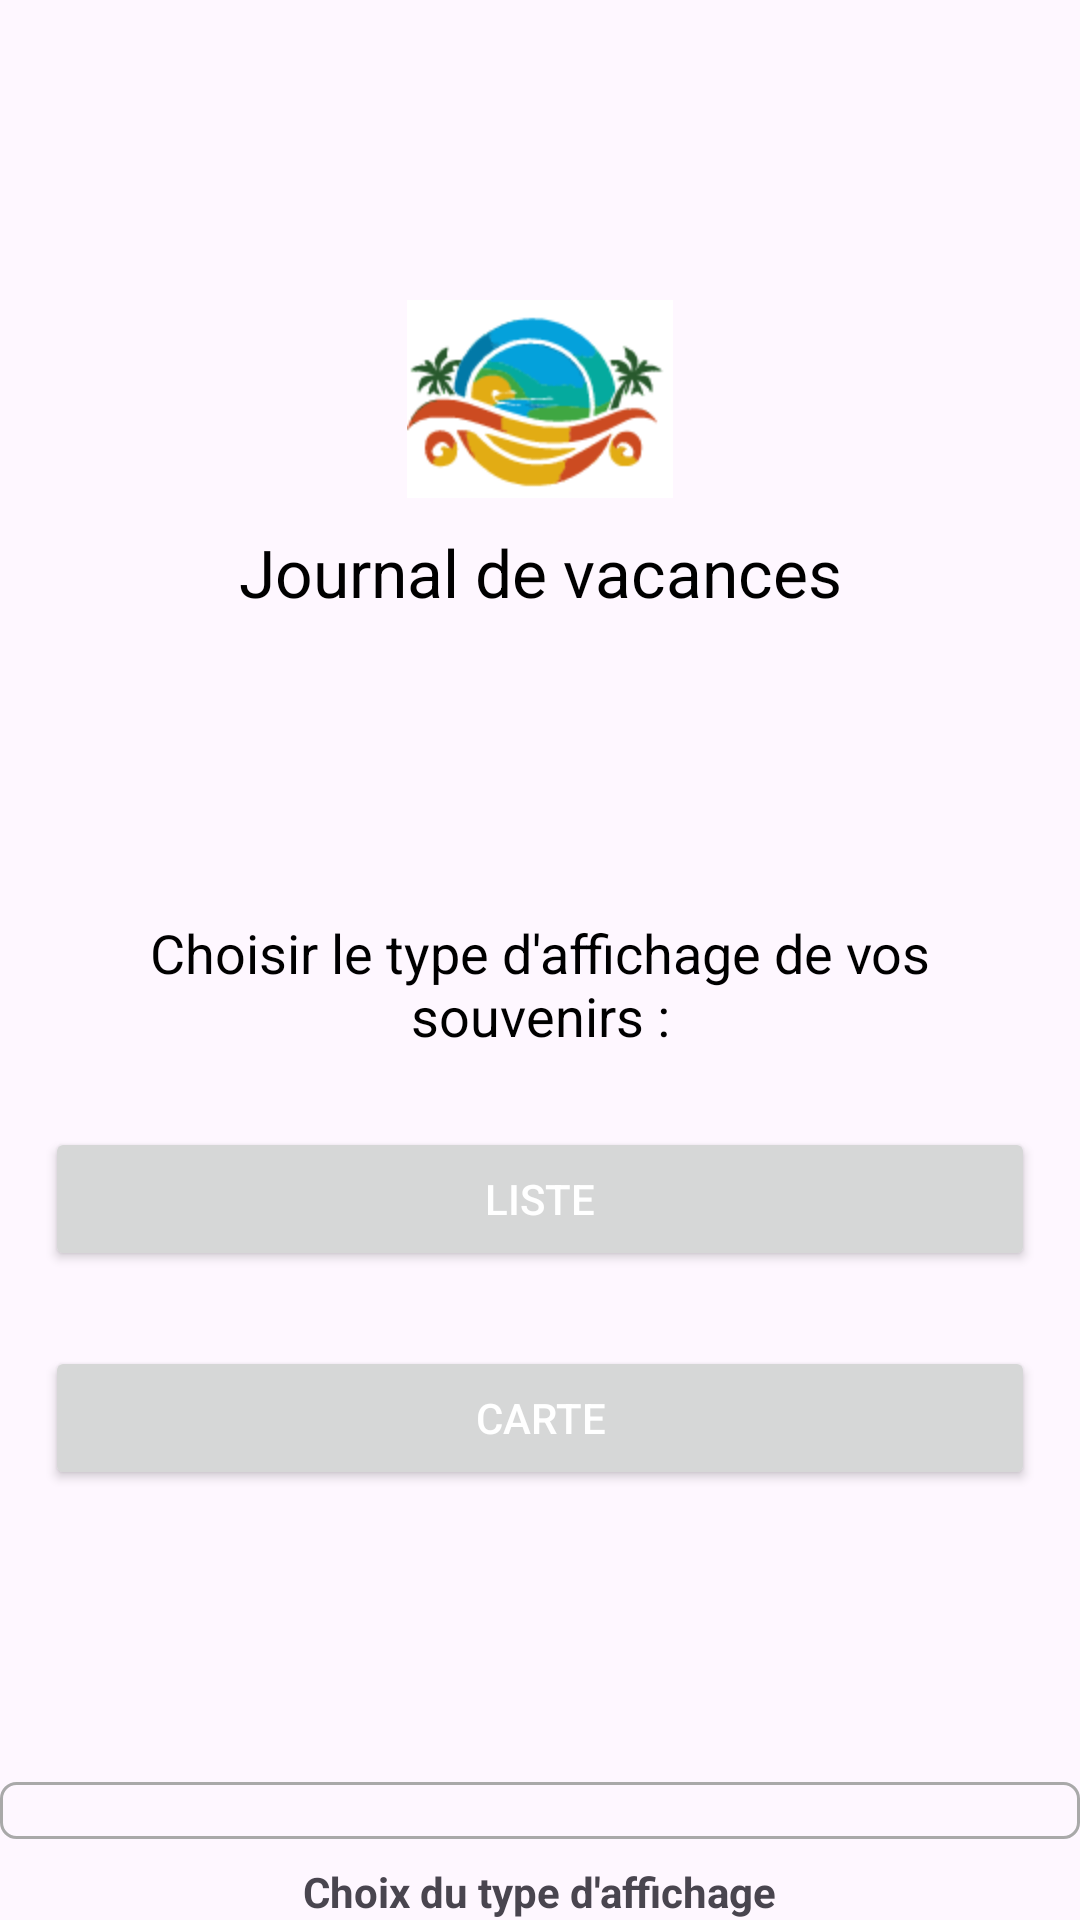

Reconstruct the res/layout file that produces this screen, plus the resources it refers to.
<!-- AndroidManifest.xml: application theme Theme.Souvenirs -->
<!-- res/layout/activity_affichage_choix.xml -->
<?xml version="1.0" encoding="utf-8"?>
<RelativeLayout xmlns:android="http://schemas.android.com/apk/res/android"
    xmlns:app="http://schemas.android.com/apk/res-auto"
    xmlns:tools="http://schemas.android.com/tools"
    android:layout_width="match_parent"
    android:layout_height="wrap_content"
    android:layout_marginBottom="15dp"
    android:orientation="vertical"
    tools:context=".AffichageChoixActivity">

    <LinearLayout
        android:layout_width="match_parent"
        android:layout_height="match_parent"
        android:orientation="vertical"
        android:id="@+id/rlay"
        android:layout_marginLeft="15dp"
        android:layout_marginRight="15dp">

        <ImageView
            android:id="@+id/textView2"
            android:layout_width="wrap_content"
            android:layout_height="wrap_content"
            android:layout_gravity="center_horizontal"
            android:layout_marginTop="100dp"
            android:src="@mipmap/ic_launcher_foreground"
            />
        <TextView
            android:layout_marginTop="10dp"
            android:textAlignment="center"
            android:layout_width="match_parent"
            android:layout_height="wrap_content"
            android:textSize="22dp"
            android:textAppearance="@color/black"
            android:text="Journal de vacances"/>
        <TextView
            android:layout_marginTop="100dp"
            android:textAlignment="center"
            android:layout_width="match_parent"
            android:layout_height="wrap_content"
            android:textSize="18dp"
            android:textAppearance="@color/black"
            android:text="Choisir le type d'affichage de vos souvenirs :"
            />

        <Button
            android:id="@+id/liste"
            android:layout_width="match_parent"
            android:layout_height="wrap_content"
            android:layout_marginTop="25sp"
            android:onClick="lister"
            android:clickable="true"
            android:text="Liste"
            android:textColor="#fff" />
        <Button
            android:id="@+id/maps"
            android:layout_width="match_parent"
            android:layout_height="wrap_content"
            android:layout_marginTop="25sp"
            android:onClick="maps"
            android:clickable="true"
            android:text="Carte"
            android:textColor="#fff" />
    </LinearLayout>

    <LinearLayout
        android:layout_width="wrap_content"
        android:layout_height="wrap_content"
        android:orientation="vertical"
        android:layout_alignBottom="@id/rlay"
        android:clickable="true">

        <TextView
            android:layout_width="wrap_content"
            android:layout_height="wrap_content"
            android:text="
                                                                                                                    "
            android:background="@drawable/etstyle"/>


        <TextView
            android:layout_width="wrap_content"
            android:layout_height="wrap_content"
            android:id="@+id/regis"
            android:paddingTop="8dp"
            android:textStyle="bold"
            android:clickable="true"
            android:layout_gravity="center_horizontal"
            android:text="Choix du type d'affichage"/>
    </LinearLayout>
</RelativeLayout>
<!-- resources referenced by this layout -->
<resources>
  <!-- drawable etstyle (drawable) -->
  <?xml version="1.0" encoding="utf-8"?>
  <shape android:shape="rectangle"
      xmlns:android="http://schemas.android.com/apk/res/android">
  
      <stroke android:width="1dp" android:color="#A9A9A9"/>
      <corners android:radius="5dp"/>
      <padding android:left="5dp"/>
  
  
  </shape>
  <!-- mipmap ic_launcher_foreground: png bitmap (mipmap-hdpi, 8937 bytes) -->
  <style name="Theme.Souvenirs" parent="Base.Theme.Souvenirs" />
  <style name="Base.Theme.Souvenirs" parent="Theme.Material3.DayNight.NoActionBar">
          
          
      </style>
  <!-- not gathered from this repository: default colours our renderer supplied (Android Studio template values) -->
  <color name="black">#FF000000</color>
</resources>
